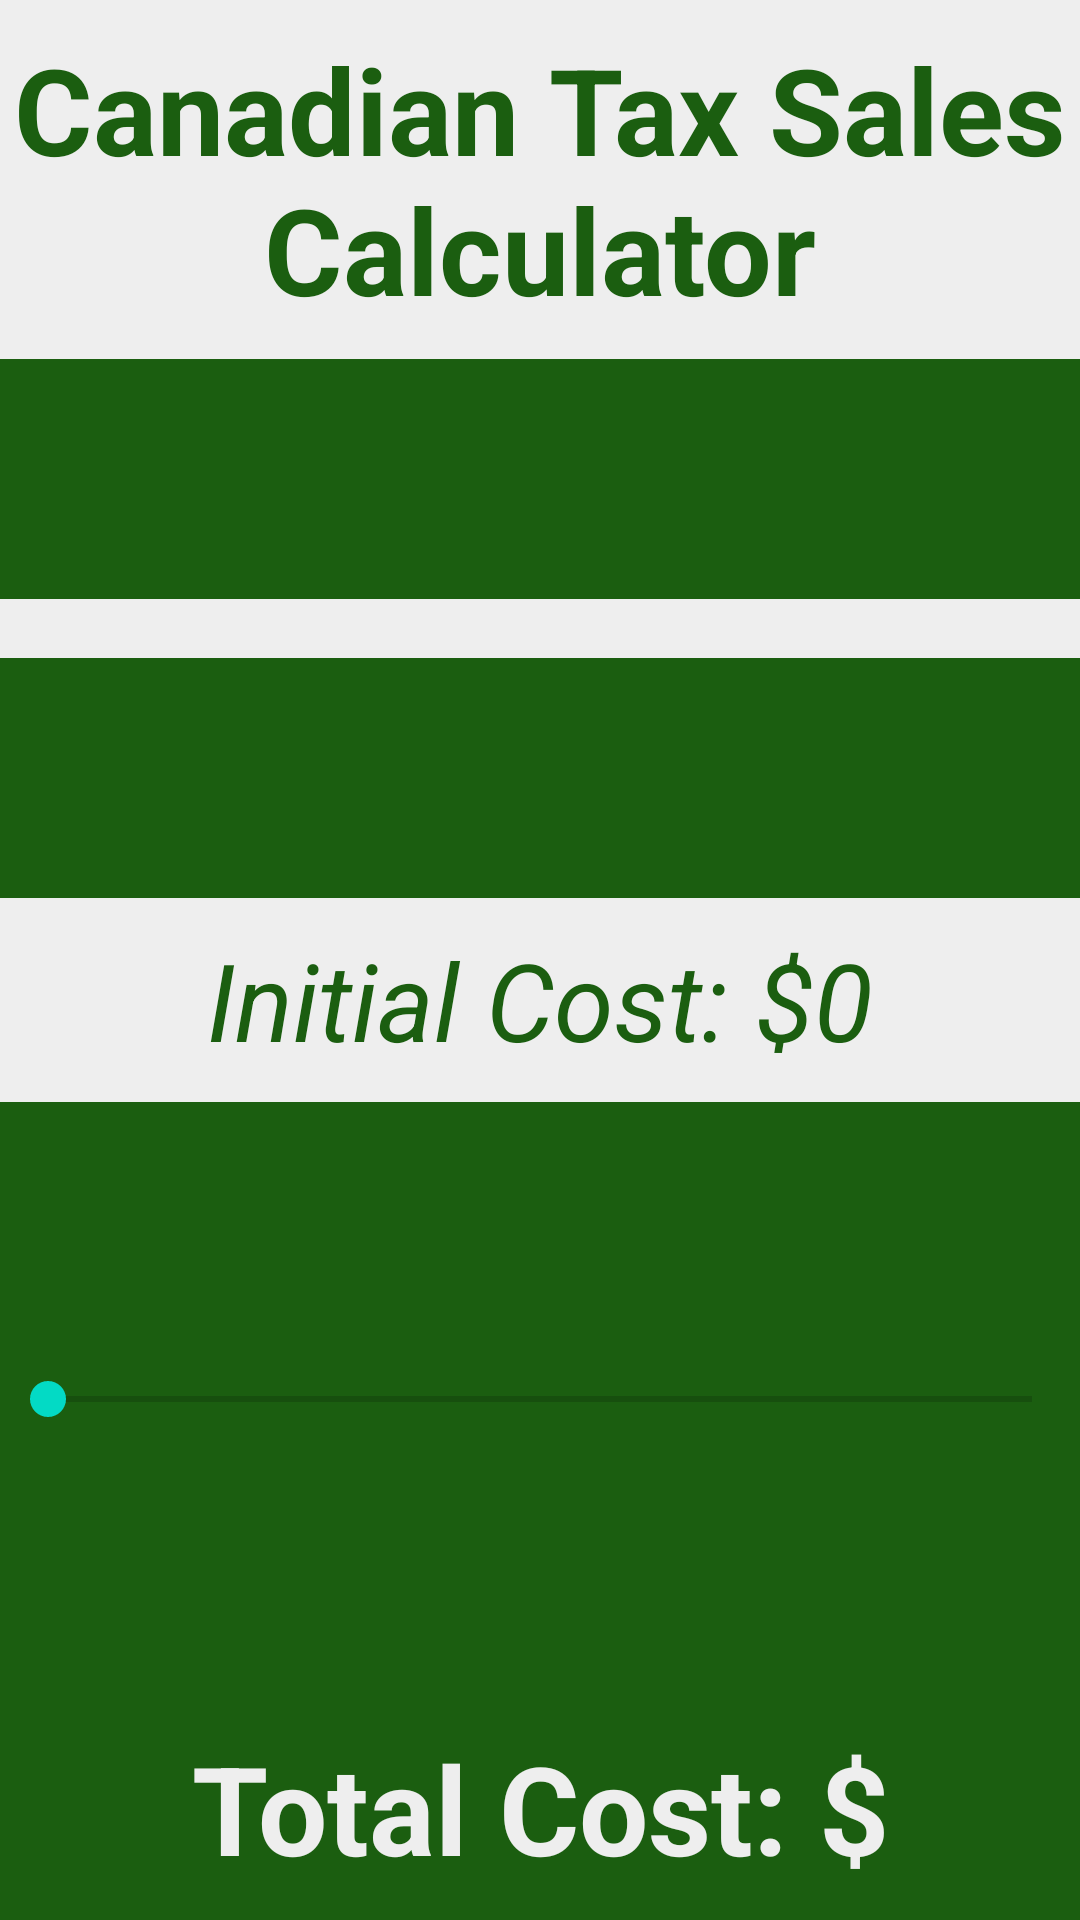

Write the Android layout XML for this screen, with the resource values it uses.
<!-- AndroidManifest.xml: application theme Theme.CanadianTaxSalesCalculator -->
<!-- res/layout/activity_main.xml -->
<?xml version="1.0" encoding="utf-8"?>
<LinearLayout
    xmlns:android="http://schemas.android.com/apk/res/android"
    android:layout_width="match_parent"
    android:layout_height="match_parent"
    android:background="@color/colorPremier"
    android:orientation="vertical">

    <TextView
        android:textSize="@dimen/text_title"
        android:gravity="center"
        android:textStyle="bold"
        android:id="@+id/tvTitle"
        android:layout_width="match_parent"
        android:layout_height="wrap_content"
        android:layout_weight="1"
        android:background="@color/colorPrimaryDark"
        android:textColor="@color/colorPremier"
        android:text="Canadian Tax Sales Calculator" />

    <Spinner
        android:background="@color/colorPrimaryDark"
        android:layout_marginTop="@dimen/margin"
        android:layout_marginBottom="@dimen/margin"
        android:id="@+id/spinnerProvinceList"
        android:layout_width="match_parent"
        android:layout_height="wrap_content"
        android:layout_weight="1" />

    <TextView
        android:textSize="@dimen/text_initial_cost"
        android:gravity="center"
        android:textStyle="italic"
        android:id="@+id/tvInitialCost"
        android:layout_width="match_parent"
        android:layout_height="wrap_content"
        android:layout_weight="1"
        android:background="@color/colorPrimaryDark"
        android:textColor="@color/colorPremier"
        android:text="Initial Cost: $0" />

    <SeekBar
        android:max="1000"
        android:layout_marginTop="@dimen/margin"
        android:layout_marginBottom="@dimen/margin"
        android:id="@+id/sbInitialCost"
        android:layout_width="match_parent"
        android:layout_height="wrap_content"
        android:layout_weight="1" />

    <TextView
        android:textSize="@dimen/text_total_cost"
        android:gravity="center"
        android:textStyle="bold"
        android:id="@+id/tvTotalCost"
        android:layout_width="match_parent"
        android:layout_height="wrap_content"
        android:layout_weight="1"
        android:textColor="@color/colorPrimaryDark"
        android:text="Total Cost: $" />

</LinearLayout>
<!-- resources referenced by this layout -->
<resources>
  <color name="colorPremier">#1b5e10</color>
  <color name="colorPrimaryDark">#eeeeee</color>
  <dimen name="margin">80dp</dimen>
  <dimen name="text_initial_cost">36sp</dimen>
  <dimen name="text_title">40sp</dimen>
  <dimen name="text_total_cost">41sp</dimen>
  <style name="Theme.CanadianTaxSalesCalculator" parent="Theme.MaterialComponents.DayNight.NoActionBar">
          
          <item name="colorPrimary">@color/purple_500</item>
          <item name="colorPrimaryVariant">@color/purple_700</item>
          <item name="colorOnPrimary">@color/white</item>
          
          <item name="colorSecondary">@color/teal_200</item>
          <item name="colorSecondaryVariant">@color/teal_700</item>
          <item name="colorOnSecondary">@color/black</item>
          
          <item name="android:statusBarColor" tools:targetApi="l">?attr/colorPrimaryVariant</item>
          
      </style>
  <color name="purple_500">#FF6200EE</color>
  <color name="purple_700">#FF3700B3</color>
  <color name="white">#FFFFFFFF</color>
  <color name="teal_200">#FF03DAC5</color>
  <color name="teal_700">#FF018786</color>
  <color name="black">#FF000000</color>
</resources>
